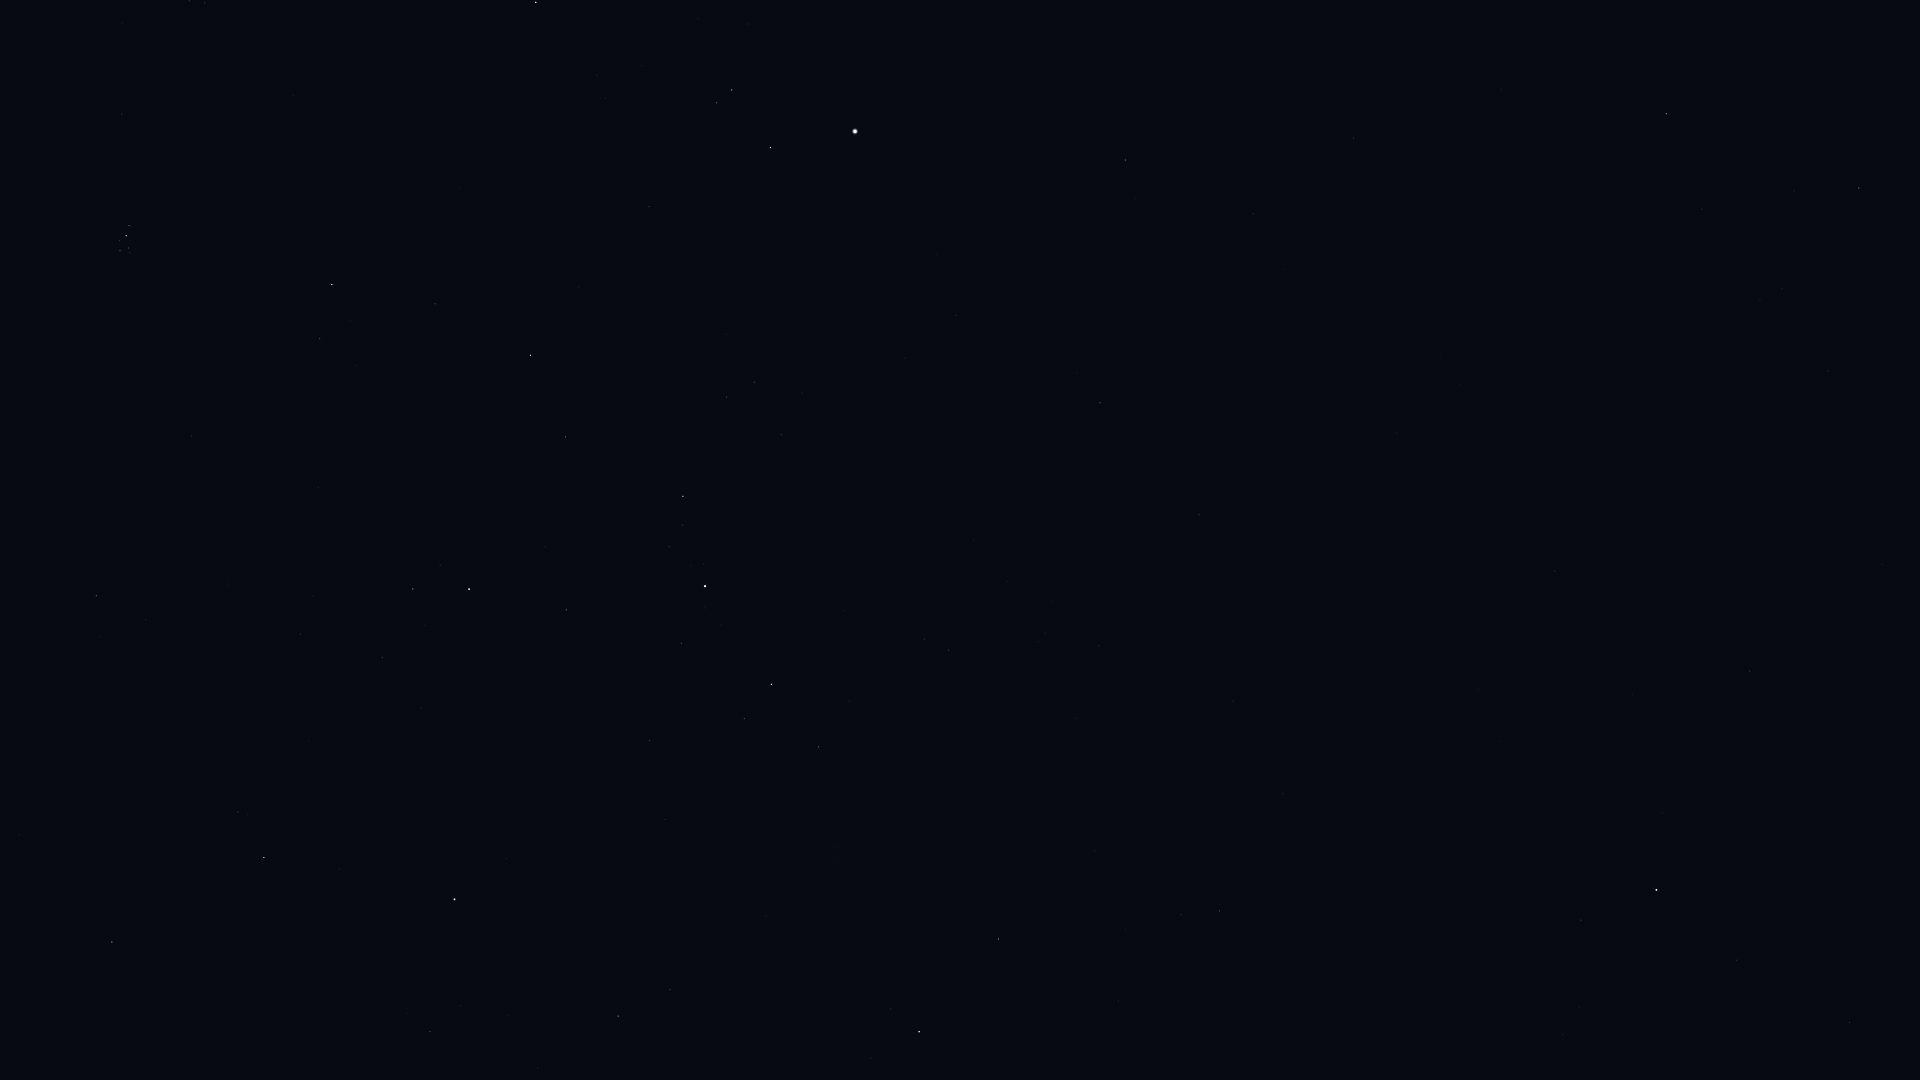

The data file committed next to this chart (first rows):
Star_ID, Name, X, Y
6686, Ruchbah, 919, 1032
7513, Titawin, 430, 1032
7607, Nembus, 618, 1016
8796, Mothallah, 112, 942
8886, Segin, 998, 939
9640, Almach, 454, 899
10670, HIP 10670, 238, 812
12191, Buna, 464, 741
13061, Lilii Borea, 146, 620
13192, Nushagak, 1209, 820
13209, Bharani, 96, 596
13254, HIP 13254, 382, 657
13268, Miram, 819, 747
14328, HIP 14328, 771, 684
14576, Algol, 469, 589
14668, Misam, 566, 610
15863, Mirfak, 705, 586
16228, HIP 16228, 948, 650
17358, HIP 17358, 683, 496
18246, Atik, 320, 339
17489, Celaeno, 124, 253
17499, Electra, 120, 251
17531, Taygeta, 130, 253
17573, Maia, 129, 248
17579, Asterope, 133, 250
17608, Merope, 119, 241
17702, Alcyone, 126, 236
17851, Pleione, 131, 227
17959, HIP 17959, 1233, 701
18505, HIP 18505, 1052, 601
18532, HIP 18532, 530, 355
18614, Menkib, 435, 304
22783, HIP 22783, 1199, 515
23015, Hassaleh, 536, 2
23416, Almaaz, 770, 148
23453, Saclateni, 716, 103
23767, Haedus, 732, 90
24003, Mago, 1286, 539
24608, Capella, 855, 131
25110, HIP 25110, 1479, 690
30060, HIP 30060, 1253, 214
33449, HIP 33449, 1354, 138
40687, Násti, 1630, 137
41704, Muscida, 1666, 114
85822, Yildun, 1737, 960
